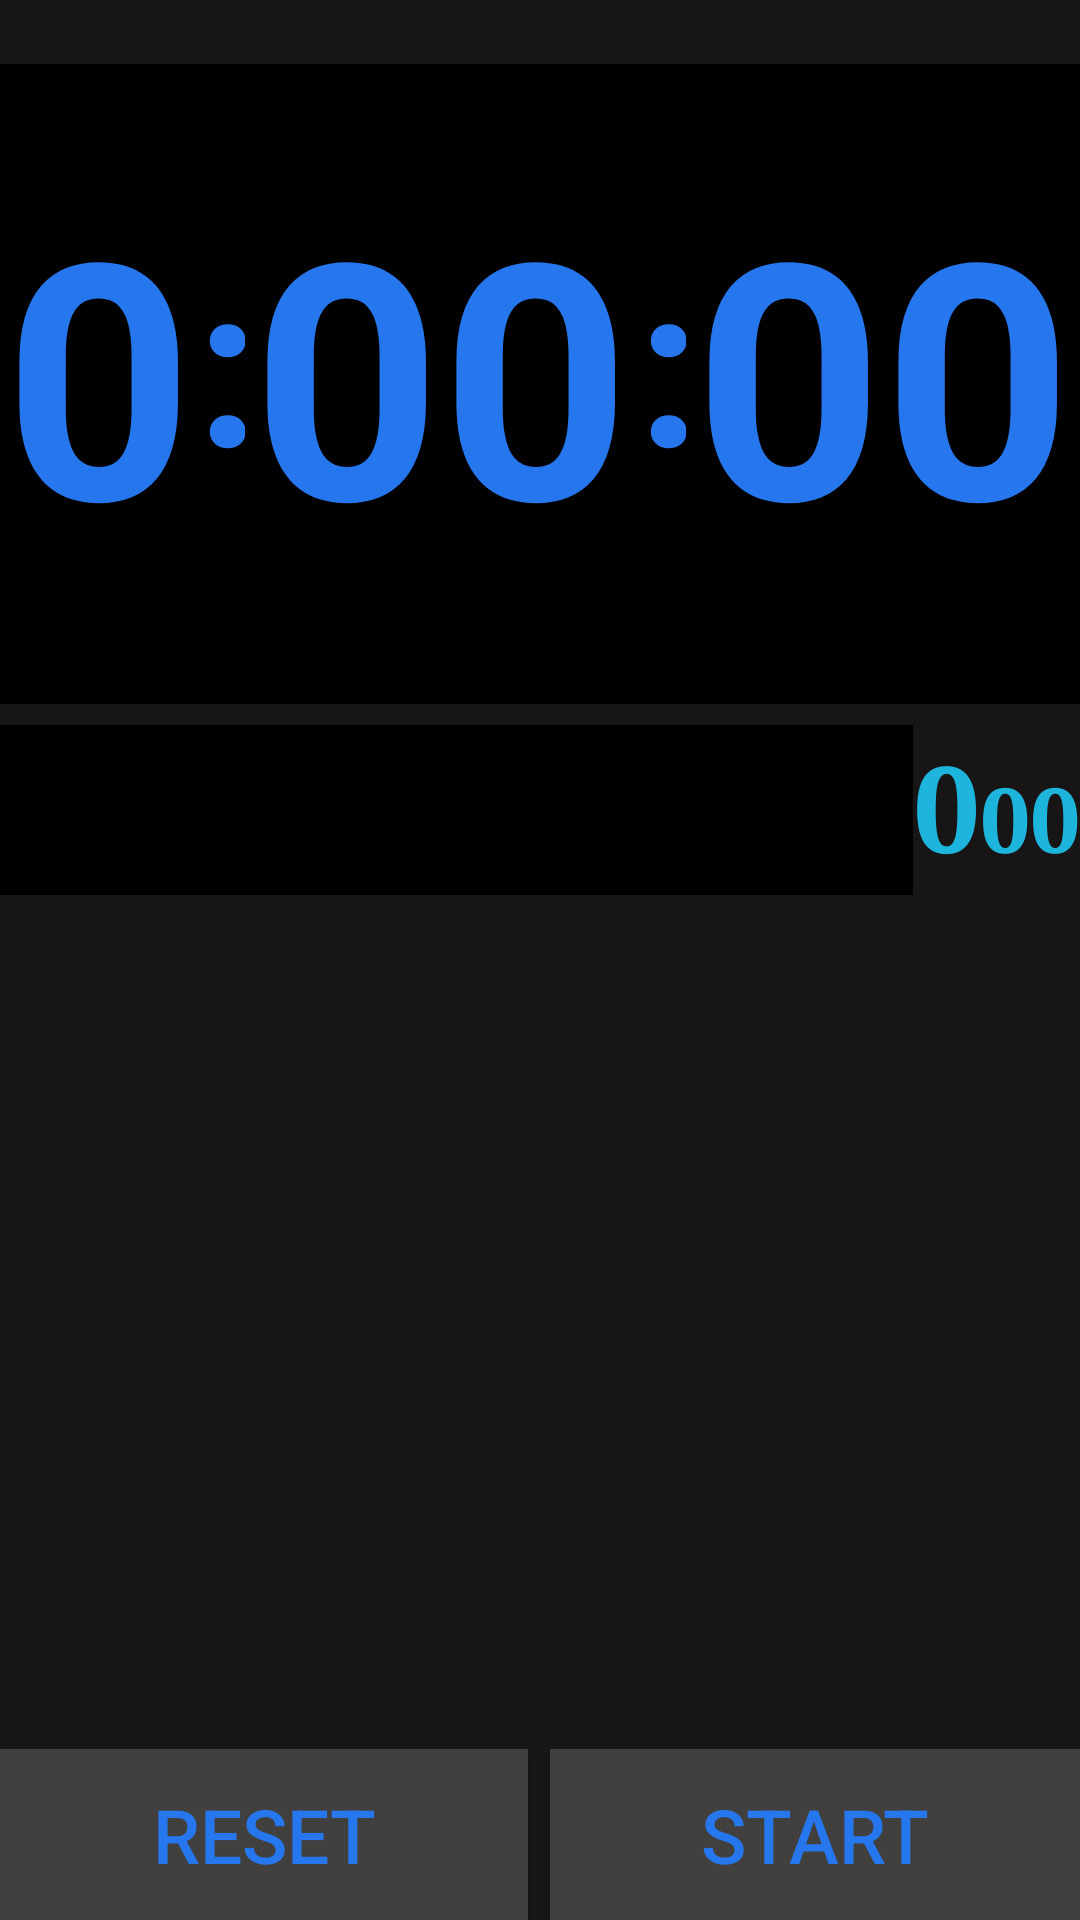

Android layout source for this screen:
<!-- AndroidManifest.xml: application theme AppTheme -->
<!-- res/layout/stopwatch_fragment.xml -->
<?xml version="1.0" encoding="utf-8"?>
<layout xmlns:android="http://schemas.android.com/apk/res/android"
    xmlns:app="http://schemas.android.com/apk/res-auto"
    xmlns:tools="http://schemas.android.com/tools">

    <LinearLayout

        android:layout_width="fill_parent"
        android:layout_height="fill_parent"
        android:background="@color/Dbg"
        android:orientation="vertical">

        <TextView
            android:layout_width="match_parent"
            android:layout_height="0dp"
            android:layout_weight="3" />

        <LinearLayout
            android:id="@+id/theme2darklinearlayout"
            android:layout_width="fill_parent"
            android:layout_height="0dp"
            android:layout_weight="30"
            android:background="@color/Dml"
            android:orientation="horizontal">

            <TextView
                android:id="@+id/hours"
                android:layout_width="0dp"
                android:layout_height="match_parent"
                android:layout_weight="4"
                android:gravity="center"
                android:paddingBottom="9dp"
                android:text="0"
                android:textAppearance="?android:attr/textAppearanceLarge"
                android:textColor="@color/Dmt"
                android:textSize="@dimen/maintextsz"
                android:textStyle="bold"
                android:typeface="sans" />

            <TextView
                android:id="@+id/theme2darkdot1"
                android:layout_width="0dp"
                android:layout_height="match_parent"
                android:layout_weight="1"
                android:gravity="left|center_vertical"
                android:paddingBottom="17dp"
                android:text=":"
                android:textAppearance="?android:attr/textAppearanceLarge"
                android:textColor="@color/Dmt"
                android:textSize="@dimen/dot"
                android:textStyle="bold"
                android:typeface="sans" />

            <TextView
                android:id="@+id/min_tens"
                android:layout_width="0dp"
                android:layout_height="match_parent"
                android:layout_weight="4"
                android:gravity="right|center_vertical"
                android:paddingBottom="9dp"
                android:text="0"
                android:textAppearance="?android:attr/textAppearanceLarge"
                android:textColor="@color/Dmt"
                android:textSize="@dimen/maintextsz"
                android:textStyle="bold"
                android:typeface="sans" />

            <TextView
                android:id="@+id/min_unit"
                android:layout_width="0dp"
                android:layout_height="match_parent"
                android:layout_weight="4"
                android:gravity="left|center_vertical"
                android:paddingBottom="9dp"
                android:text="0"
                android:textAppearance="?android:attr/textAppearanceLarge"
                android:textColor="@color/Dmt"
                android:textSize="@dimen/maintextsz"
                android:textStyle="normal|bold"
                android:typeface="sans" />

            <TextView
                android:id="@+id/theme2darkdot2"
                android:layout_width="0dp"
                android:layout_height="match_parent"
                android:layout_weight="1"
                android:gravity="left|center_vertical"
                android:paddingBottom="17dp"
                android:text=":"
                android:textAppearance="?android:attr/textAppearanceLarge"
                android:textColor="@color/Dmt"
                android:textSize="@dimen/dot"
                android:textStyle="bold"
                android:typeface="sans" />

            <TextView
                android:id="@+id/sec_tens"
                android:layout_width="0dp"
                android:layout_height="match_parent"
                android:layout_weight="4"
                android:gravity="right|center_vertical"
                android:paddingBottom="9dp"
                android:text="0"
                android:textAppearance="?android:attr/textAppearanceLarge"
                android:textColor="@color/Dmt"
                android:textSize="@dimen/maintextsz"
                android:textStyle="bold"
                android:typeface="sans" />

            <TextView
                android:id="@+id/sec_unit"
                android:layout_width="0dp"
                android:layout_height="match_parent"
                android:layout_weight="4"
                android:gravity="left|center_vertical"
                android:paddingBottom="9dp"
                android:text="0"
                android:textAppearance="?android:attr/textAppearanceLarge"
                android:textColor="@color/Dmt"
                android:textSize="@dimen/maintextsz"
                android:textStyle="normal|bold"
                android:typeface="sans" />

        </LinearLayout>

        <TextView
            android:id="@+id/textView6"
            android:layout_width="match_parent"
            android:layout_height="0dp"
            android:layout_weight="1" />

        <LinearLayout
            android:layout_width="fill_parent"
            android:layout_height="0dp"
            android:layout_weight="8"
            android:orientation="horizontal"
            android:gravity="end"
            android:id="@+id/llmicronano">
            <TextView
                android:layout_width="0dp"
                android:layout_height="match_parent"
                android:id="@+id/lastlap"
                android:layout_weight="1"
                android:gravity="center"
                android:textColor="@color/Lightlapv"
                android:layout_gravity="center_vertical"
                android:background="@color/Dml"
                android:textSize="@dimen/nanosec"
                android:textAppearance="?android:attr/textAppearanceLarge"
                android:typeface="sans"
                android:textStyle="bold" />
            <TextView
                android:id="@+id/microsec"
                android:text="0"
                android:layout_width="wrap_content"
                android:layout_height="wrap_content"
                android:textColor="#1EB5DD"
                android:typeface="serif"
                android:textSize="@dimen/microsec"
                android:textStyle="bold"/>

            <TextView
                android:id="@+id/nanosec"
                android:layout_height="wrap_content"
                android:layout_width="wrap_content"
                android:text="00"
                android:textAppearance="?android:attr/textAppearanceLarge"
                android:textColor="#1EB5DD"
                android:textSize="@dimen/nanosec"
                android:typeface="serif"
                android:textStyle="bold" />

        </LinearLayout>

        <androidx.recyclerview.widget.RecyclerView
            android:id="@+id/laps_recycler_view"
            android:layout_width="match_parent"
            android:layout_height="0dp"
            android:layout_weight="40"
            android:dividerHeight="0dp"
            tools:listitem="@layout/stopwatch_lap_item"
            app:layoutManager="androidx.recyclerview.widget.LinearLayoutManager"/>

        <LinearLayout
            android:id="@+id/ll_buttons"
            android:layout_width="fill_parent"
            android:layout_height="0dp"
            android:layout_weight="8"
            android:orientation="horizontal">

            <Button
                android:id="@+id/lap_reset_button"
                android:layout_width="0dp"
                android:layout_height="match_parent"
                android:layout_weight="24"
                android:background="@color/DBut"
                android:text="RESET"
                android:textColor="@color/Dmt"
                android:textSize="@dimen/buttontext" />


            <TextView
                android:id="@+id/textView"
                android:layout_width="0dp"
                android:layout_height="match_parent"
                android:layout_weight="1" />

            <Button
                android:id="@+id/start_pause_button"
                android:layout_width="0dp"
                android:layout_height="match_parent"
                android:layout_weight="24"
                android:background="@color/DBut"
                android:text="START"
                android:textColor="@color/Dmt"
                android:textSize="@dimen/buttontext" />

        </LinearLayout>

    </LinearLayout>

</layout>
<!-- res/layout/stopwatch_lap_item.xml (included above) -->
<?xml version="1.0" encoding="utf-8"?>
<layout xmlns:android="http://schemas.android.com/apk/res/android"
	xmlns:tools="http://schemas.android.com/tools"
	xmlns:app="http://schemas.android.com/apk/res-auto">

	<data>
		<variable
			name="lap"
			type="com.terrranullius.stopwatch.db.Lap" />

		<variable
			name="positionVariable"
			type="Integer" />
	</data>

<LinearLayout

	android:layout_width="match_parent"
	android:layout_height="40dp"
	android:orientation="horizontal">


	<TextView
		android:id="@+id/position"
        android:layout_height="match_parent"
		android:textAppearance="?android:attr/textAppearanceMedium"
		android:layout_width="0dp"
		android:layout_weight="4"
		tools:text="0"
		android:textColor="@color/Lightlapp"
		android:gravity="center"
		android:textSize="@dimen/nanosec"
		itemPosition="@{positionVariable}"
		/>

	<TextView
		android:layout_height="match_parent"
		android:layout_width="0dp"
		android:layout_weight="7"
		/>

	<TextView
		android:id="@+id/lapTimeStamp"
		android:layout_height="match_parent"
		android:textAppearance="?android:attr/textAppearanceMedium"
		android:layout_width="0dp"
		android:layout_weight="7"
		android:textColor="@color/Lightlapv"
		android:gravity="right"
		android:textSize="@dimen/nanosec"
		tools:text="0.00"
		timeStamp="@{lap.timeStamp}"/>
	
	<TextView
		android:layout_height="match_parent"
		android:layout_width="0dp"
		android:layout_weight="3"
	/>

	<TextView
		android:id="@+id/lapTime"
		android:layout_height="40dp"
		android:textAppearance="?android:attr/textAppearanceMedium"
		android:layout_width="0dp"
		android:layout_weight="8"
		android:textColor="@color/Lightlapv"
		android:gravity="right"
		android:textSize="@dimen/nanosec"
		tools:text="+0.00"
		lapTime="@{lap.lapTime}"
		/>

</LinearLayout>

</layout>
<!-- resources referenced by this layout -->
<resources>
  <color name="DBut">#41403e</color>
  <color name="Dbg">#171515</color>
  <color name="Dml">#000000</color>
  <color name="Dmt">#2676ED</color>
  <color name="Lightlapp">#CD5555</color>
  <color name="Lightlapv">#1C86EE</color>
  <dimen name="buttontext">15sp</dimen>
  <dimen name="dot">65sp</dimen>
  <dimen name="maintextsz">80sp</dimen>
  <dimen name="microsec">25sp</dimen>
  <dimen name="nanosec">20sp</dimen>
  <style name="AppTheme" parent="Theme.MaterialComponents.DayNight.DarkActionBar">
          <item name="colorPrimary">#253238</item>
          <item name="colorPrimaryDark">#253238</item>
  	</style>
</resources>
